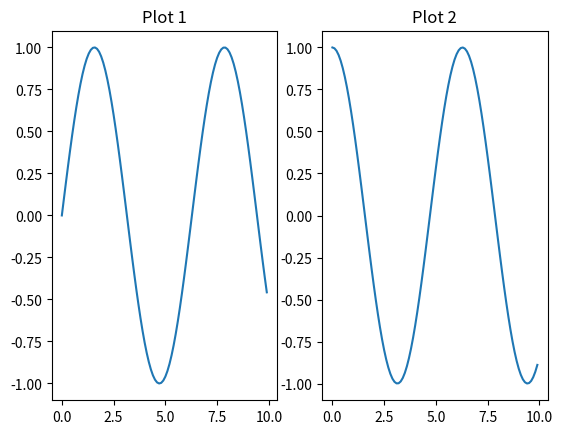

This chart was generated by the following Python code:
from matplotlib import pyplot as plt

import matplotlib.pyplot as plt
import numpy as np

# First plot
plt.subplot(1,2,1)  # 1 row, 2 columns, first plot
x1 = np.arange(0, 10, 0.1)
y1 = np.sin(x1)
plt.plot(x1, y1)
plt.title('Plot 1')

# Second plot
plt.subplot(1,2,2)  # 1 row, 2 columns, second plot
x2 = np.arange(0, 10, 0.1)
y2 = np.cos(x2)
plt.plot(x2, y2)
plt.title('Plot 2')

plt.show()